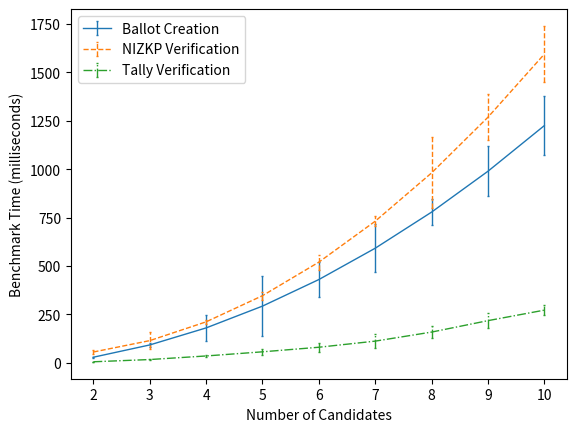
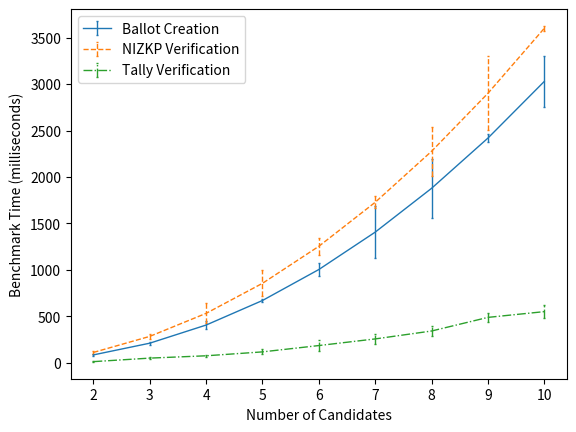

These charts were generated, in order, by the following Python code:
import numpy as np
import matplotlib.pyplot as plt
from scipy.optimize import curve_fit

x = np.array([2,3,4,5,6,7,8,9,10])

y_112_bal_creation = [34.805, 94.800, 172.400, 283.112, 438.060, 586.932, 755.794, 1052.266, 1190.696]
y_112_bal_creation_err = [3.675, 12.122, 68.927, 154.712, 90.490, 122.739, 68.112, 129.793, 153.040]

y_112_nizkp_verify = [48.364, 121.726, 218.537, 347.472, 515.478, 727.290, 978.741, 1269.744, 1595.415]
y_112_nizkp_verify_err = [10.355, 43.268, 8.568, 20.009, 38.056, 25.124, 183.348, 119.758, 145.825]

y_112_tally_verify = [5.562, 17.102, 35.603, 56.980, 80.582, 112.158, 158.865, 217.903, 272.097]
y_112_tally_verify_err = [0.738, 3.540, 7.533, 13.985, 23.968, 37.279, 31.491, 37.060, 24.327]

y_128_bal_creation = [82.518, 216.939, 412.293, 667.239, 987.656, 1419.245, 1857.380, 2458.044, 3009.198]
y_128_bal_creation_err = [6.801, 15.489, 46.446, 17.612, 69.252, 280.814, 320.555, 46.623, 272.192]

y_128_nizkp_verify = [112.035, 282.918, 538.886, 854.237, 1250.729, 1722.642, 2266.791, 2930.456, 3585.523]
y_128_nizkp_verify_err = [16.834, 30.413, 107.505, 140.403, 89.642, 63.513, 262.980, 398.702, 25.703]

y_128_tally_verify = [12.936, 50.814, 75.852, 117.893, 186.053, 257.401, 342.557, 489.115, 551.043]
y_128_tally_verify_err = [3.084, 8.581, 12.104, 26.208, 54.840, 57.019, 58.311, 47.992, 66.113]

def objective(x, a, b, c):
    return a*(x**2) + b*x + c

popt, _ = curve_fit(objective, x, y_112_bal_creation)
a, b, c = popt
y_112_bal_creation_new = np.array([objective(i, a, b, c) for i in x])

popt, _ = curve_fit(objective, x, y_112_nizkp_verify)
a, b, c = popt
y_112_nizkp_verify_new = np.array([objective(i, a, b, c) for i in x])

popt, _ = curve_fit(objective, x, y_112_tally_verify)
a, b, c = popt
y_112_tally_verify_new = np.array([objective(i, a, b, c) for i in x])

line_112_bal_creation = plt.errorbar(x, y_112_bal_creation_new, y_112_bal_creation_err, linewidth=1, capsize=1, linestyle='solid')
line_112_bal_creation[-1][0].set_linestyle('solid')
line_112_nizkp_verify = plt.errorbar(x, y_112_nizkp_verify_new, y_112_nizkp_verify_err, linewidth=1, capsize=1, linestyle='dashed')
line_112_nizkp_verify[-1][0].set_linestyle('dashed')
line_112_tally_verify = plt.errorbar(x, y_112_tally_verify, y_112_tally_verify_err, linewidth=1, capsize=1, linestyle='dashdot')
line_112_tally_verify[-1][0].set_linestyle('dashdot')
line_112_bal_creation.set_label("Ballot Creation")
line_112_nizkp_verify.set_label("NIZKP Verification")
line_112_tally_verify.set_label("Tally Verification")
plt.legend()
plt.xlabel('Number of Candidates')
plt.ylabel('Benchmark Time (milliseconds)')
plt.show()

popt, _ = curve_fit(objective, x, y_128_bal_creation)
a, b, c = popt
y_128_bal_creation_new = np.array([objective(i, a, b, c) for i in x])

popt, _ = curve_fit(objective, x, y_128_nizkp_verify)
a, b, c = popt
y_128_nizkp_verify_new = np.array([objective(i, a, b, c) for i in x])

popt, _ = curve_fit(objective, x, y_128_tally_verify)
a, b, c = popt
y_128_tally_verify_new = np.array([objective(i, a, b, c) for i in x])

line_128_bal_creation = plt.errorbar(x, y_128_bal_creation_new, y_128_bal_creation_err, linewidth=1, capsize=1, linestyle='solid')
line_128_bal_creation[-1][0].set_linestyle('solid')
line_128_nizkp_verify = plt.errorbar(x, y_128_nizkp_verify_new, y_128_nizkp_verify_err, linewidth=1, capsize=1, linestyle='dashed')
line_128_nizkp_verify[-1][0].set_linestyle('dashed')
line_128_tally_verify = plt.errorbar(x, y_128_tally_verify, y_128_tally_verify_err, linewidth=1, capsize=1, linestyle='dashdot')
line_128_tally_verify[-1][0].set_linestyle('dashdot')
line_128_bal_creation.set_label("Ballot Creation")
line_128_nizkp_verify.set_label("NIZKP Verification")
line_128_tally_verify.set_label("Tally Verification")
plt.legend()
plt.xlabel('Number of Candidates')
plt.ylabel('Benchmark Time (milliseconds)')
plt.show()
